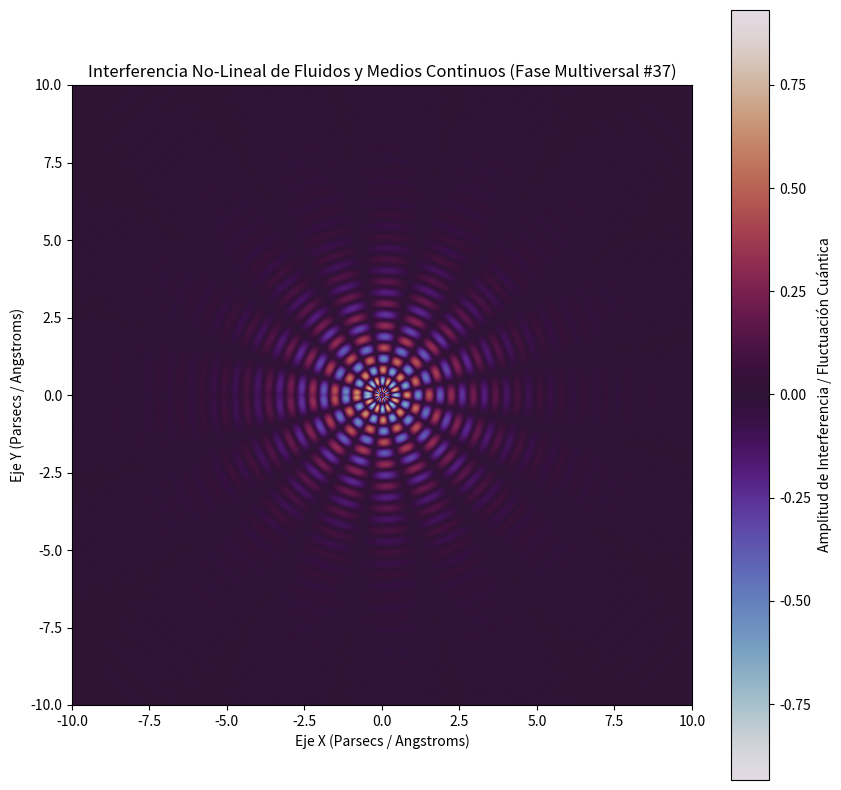

The matplotlib source for this figure:
%matplotlib inline
# Simulación Multiversal: Fluidos y Medios Continuos - Variante 37
import numpy as np
import matplotlib.pyplot as plt

# Parámetros Físicos No-Lineales
omega_1 = 8.798
omega_2 = 8.247
lambda_decay = 0.508
phase_shift = 0.668

x = np.linspace(-10, 10, 800)
y = np.linspace(-10, 10, 800)
X, Y = np.meshgrid(x, y)

# Dinámica de Fluidos / Campos Tensor-Escalares (Fase Multiversal)
R = np.sqrt(X**2 + Y**2) + 1e-5
Z = (np.sin(omega_1 * R + phase_shift) * np.cos(omega_2 * np.arctan2(Y, X))) * np.exp(-lambda_decay * R)

plt.figure(figsize=(10, 10))
plt.imshow(Z, cmap='twilight', extent=[-10, 10, -10, 10], origin='lower')
plt.colorbar(label='Amplitud de Interferencia / Fluctuación Cuántica')
plt.title(r'Interferencia No-Lineal de Fluidos y Medios Continuos (Fase Multiversal #37)')
plt.xlabel('Eje X (Parsecs / Angstroms)')
plt.ylabel('Eje Y (Parsecs / Angstroms)')
plt.show()
